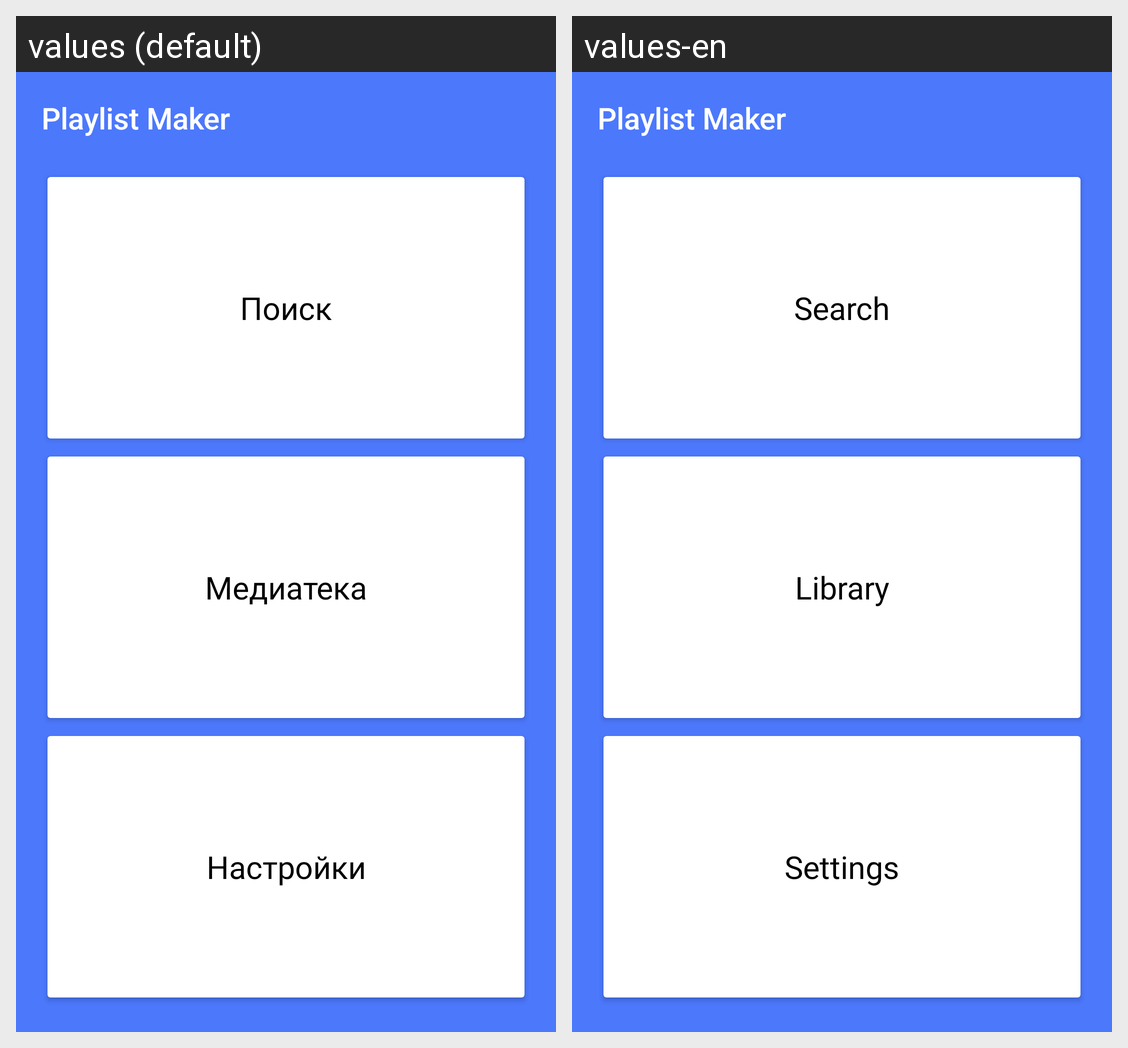

Here is an Android app screen in its default locale and in the app's own translations. Write out the translated-string differences for the strings that appear on this screen.
Android screen res/layout/activity_main.xml rendered under 2 locales, left to right: values (default), values-en. Device: Nexus 5 (rendered at 1080×1920; each locale shown at half size, 540×960, under a caption strip naming it); theme Theme.PlaylistMaker.
Strings drawn on this screen, with the default value and each locale's value (text and hints the layout hard-codes, and strings that could not be matched under every locale, appear in the picture but are not listed):

app_name
  values: Playlist Maker
  values-en: Playlist Maker  [not translated; the default value is used]

search_button
  values: Поиск
  values-en: Search

media_button
  values: Медиатека
  values-en: Library

settings_button
  values: Настройки
  values-en: Settings
